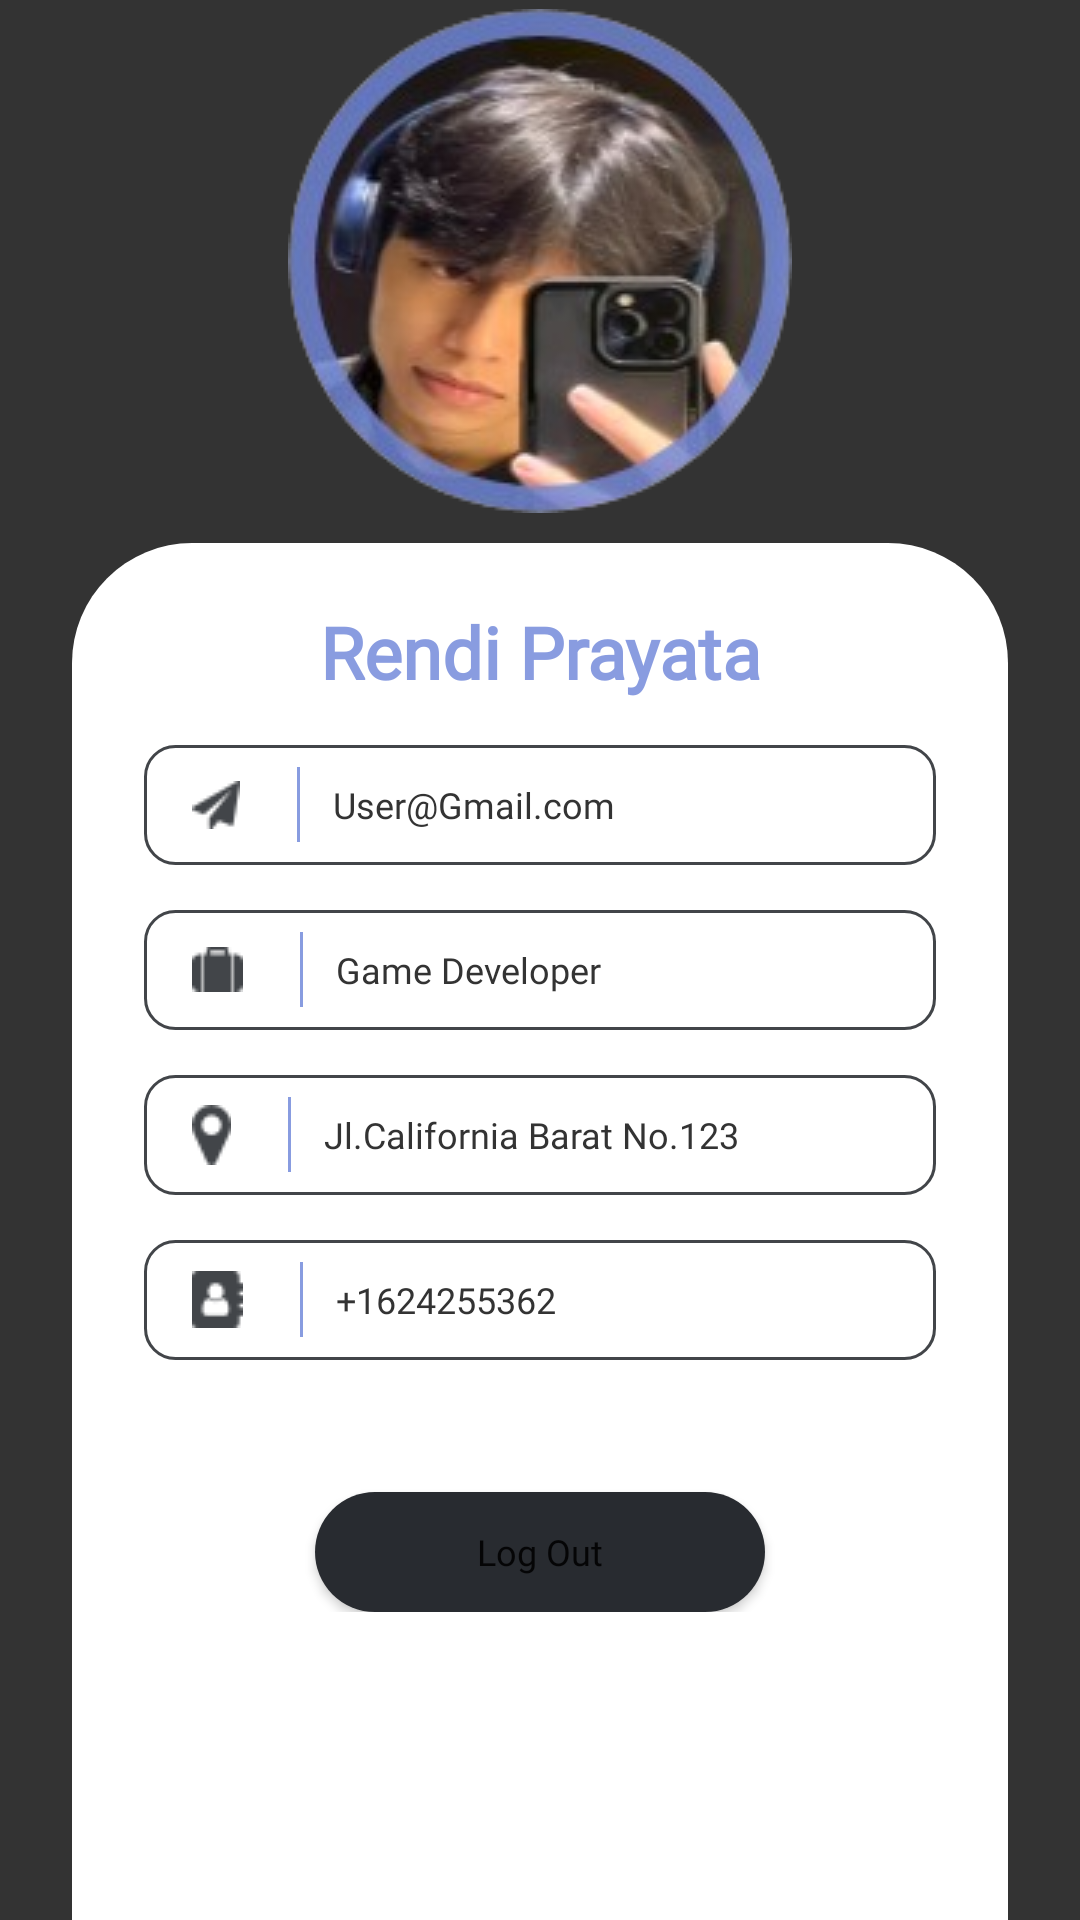

Produce the Android XML layout that renders to this screen, including the resource entries it uses.
<!-- AndroidManifest.xml: application theme Theme.Lab_UX -->
<!-- res/layout/activity_profile.xml -->
<?xml version="1.0" encoding="utf-8"?>
<LinearLayout xmlns:android="http://schemas.android.com/apk/res/android"
    xmlns:app="http://schemas.android.com/apk/res-auto"
    xmlns:tools="http://schemas.android.com/tools"
    android:layout_width="match_parent"
    android:layout_height="match_parent"
    android:background="@color/black"
    android:orientation="vertical"
    tools:context=".ItemPage.MainActivity">

    <View
        android:layout_width="match_parent"
        android:layout_height="0dp"
        android:layout_weight="1"/>

    <LinearLayout
        android:orientation="vertical"
        android:layout_width="match_parent"
        android:layout_height="wrap_content">
        <ImageView
            android:layout_marginTop="3dp"
            android:layout_marginBottom="10dp"
            android:background="@drawable/img"
            android:layout_gravity="center"
            android:layout_width="168dp"
            android:layout_height="168dp"/>

        <LinearLayout
            android:orientation="vertical"
            android:layout_width="312dp"
            android:layout_height="500dp"
            android:layout_gravity="center"
            android:background="@drawable/background_white">

            <TextView
                android:id="@+id/emailUser"
                android:layout_marginTop="20dp"
                android:layout_width="match_parent"
                android:layout_height="wrap_content"
                android:textSize="24dp"
                android:textStyle="bold"
                android:textColor="@color/purple"
                android:textAlignment="center"
                android:textAllCaps="false"
                android:fontFamily="@font/poppins_bold"
                android:text="Rendi Prayata"/>
            <LinearLayout
                android:layout_marginTop="0dp"
                android:layout_marginLeft="24dp"
                android:layout_marginRight="24dp"
                android:orientation="vertical"
                android:layout_width="match_parent"
                android:layout_height="wrap_content">

                <LinearLayout
                    android:layout_marginTop="15dp"
                    android:gravity="center_vertical"
                    android:orientation="horizontal"
                    android:layout_width="264dp"
                    android:background="@drawable/textfiled"
                    android:layout_height="40dp">

                    <ImageView
                        android:layout_marginLeft="16dp"
                        android:layout_marginRight="19dp"
                        android:background="@drawable/emailimg"
                        android:layout_width="wrap_content"
                        android:layout_height="wrap_content"/>

                    <View
                        android:layout_width="1dp"
                        android:layout_height="25dp"
                        android:background="@color/purple"
                        />

                    <TextView
                        android:fontFamily="@font/poppins_medium"
                        android:id="@+id/email"
                        android:textColor="#333333"
                        android:textSize="12dp"
                        android:layout_marginLeft="11dp"
                        android:layout_width="match_parent"
                        android:layout_height="wrap_content"
                        android:text="User@Gmail.com"/>
                </LinearLayout>
                <LinearLayout
                    android:layout_marginTop="15dp"
                    android:gravity="center_vertical"
                    android:orientation="horizontal"
                    android:layout_width="264dp"
                    android:background="@drawable/textfiled"
                    android:layout_height="40dp">

                    <ImageView
                        android:layout_marginLeft="16dp"
                        android:layout_marginRight="19dp"
                        android:background="@drawable/jobsimg"
                        android:layout_width="wrap_content"
                        android:layout_height="wrap_content"/>

                    <View
                        android:layout_width="1dp"
                        android:layout_height="25dp"
                        android:background="@color/purple"
                        />

                    <TextView
                        android:textSize="12dp"
                        android:layout_marginLeft="11dp"
                        android:layout_width="match_parent"
                        android:layout_height="wrap_content"
                        android:fontFamily="@font/poppins_medium"
                        android:textColor="#333333"
                        android:text="Game Developer"/>
                </LinearLayout>
                <LinearLayout
                    android:layout_marginTop="15dp"
                    android:gravity="center_vertical"
                    android:orientation="horizontal"
                    android:layout_width="264dp"
                    android:background="@drawable/textfiled"
                    android:layout_height="40dp">

                    <ImageView
                        android:layout_marginLeft="16dp"
                        android:layout_marginRight="19dp"
                        android:background="@drawable/locationimg"
                        android:layout_width="wrap_content"
                        android:layout_height="wrap_content"/>

                    <View
                        android:layout_width="1dp"
                        android:layout_height="25dp"
                        android:background="@color/purple"
                        />

                    <TextView
                        android:textSize="12dp"
                        android:layout_marginLeft="11dp"
                        android:layout_width="match_parent"
                        android:layout_height="wrap_content"
                        android:fontFamily="@font/poppins_medium"
                        android:textColor="#333333"
                        android:text="Jl.California Barat No.123"/>
                </LinearLayout>
                <LinearLayout
                    android:layout_marginTop="15dp"
                    android:gravity="center_vertical"
                    android:orientation="horizontal"
                    android:layout_width="264dp"
                    android:background="@drawable/textfiled"
                    android:layout_height="40dp">

                    <ImageView
                        android:layout_marginLeft="16dp"
                        android:layout_marginRight="19dp"
                        android:background="@drawable/contactimg"
                        android:layout_width="wrap_content"
                        android:layout_height="wrap_content"/>

                    <View
                        android:layout_width="1dp"
                        android:layout_height="25dp"
                        android:background="@color/purple"
                        />

                    <TextView
                        android:textSize="12dp"
                        android:layout_marginLeft="11dp"
                        android:textColor="#333333"
                        android:fontFamily="@font/poppins_medium"
                        android:layout_width="match_parent"
                        android:layout_height="wrap_content"
                        android:text="+1624255362"/>
                </LinearLayout>

                <Button
                    android:id="@+id/logoutButton"
                    android:layout_width="150dp"
                    android:layout_height="40dp"
                    android:layout_gravity="center"
                    android:layout_marginTop="44dp"
                    android:background="@drawable/carousel_border"
                    android:fontFamily="@font/poppins_semibold"
                    android:text="Log Out"
                    android:textAllCaps="false"
                    android:textSize="12sp"

                    />

            </LinearLayout>

        </LinearLayout>

    </LinearLayout>

</LinearLayout>
<!-- resources referenced by this layout -->
<resources>
  <color name="black">#333333</color>
  <color name="purple">#D67289DA</color>
  <!-- drawable background_white (drawable) -->
  <?xml version="1.0" encoding="utf-8"?>
  <layer-list xmlns:android="http://schemas.android.com/apk/res/android">
  
      <item>
          <shape android:shape="rectangle">
              <corners android:topLeftRadius="40dp" android:topRightRadius="40dp">
              </corners>
              <solid android:color="@color/white"/>
          </shape>
      </item>
  
  </layer-list>
  <!-- drawable carousel_border (drawable) -->
  <?xml version="1.0" encoding="utf-8"?>
  <shape xmlns:android="http://schemas.android.com/apk/res/android">
  
      <solid android:color="#282B30"/>
      <corners
          android:radius="20dp"/>
      <stroke
          android:color="#282B30"/>
  </shape>
  <!-- drawable contactimg: png bitmap (drawable, 346 bytes) -->
  <!-- drawable emailimg: png bitmap (drawable, 382 bytes) -->
  <!-- drawable img: png bitmap (drawable, 52759 bytes) -->
  <!-- drawable jobsimg: png bitmap (drawable, 205 bytes) -->
  <!-- drawable locationimg: png bitmap (drawable, 406 bytes) -->
  <!-- drawable textfiled (drawable) -->
  <?xml version="1.0" encoding="utf-8"?>
  <shape xmlns:android="http://schemas.android.com/apk/res/android"
      android:shape="rectangle">
  
      <corners android:radius="10dp" /> 
      <stroke
          android:width="1dp"
          android:color="#424549" /> 
  </shape>
  <style name="Theme.Lab_UX" parent="Theme.MaterialComponents.DayNight.DarkActionBar">
          
          <item name="colorPrimary">@color/purple_500</item>
          <item name="colorPrimaryVariant">@color/purple_700</item>
          <item name="colorOnPrimary">@color/white</item>
          
          <item name="colorSecondary">@color/teal_200</item>
          <item name="colorSecondaryVariant">@color/teal_700</item>
          <item name="colorOnSecondary">@color/black</item>
          
          <item name="android:statusBarColor">?attr/colorPrimaryVariant</item>
          
      </style>
  <color name="white">#FFFFFFFF</color>
  <color name="purple_500">#7289DA</color>
  <color name="purple_700">#FF3700B3</color>
  <color name="teal_200">#FF03DAC5</color>
  <color name="teal_700">#FF018786</color>
</resources>
